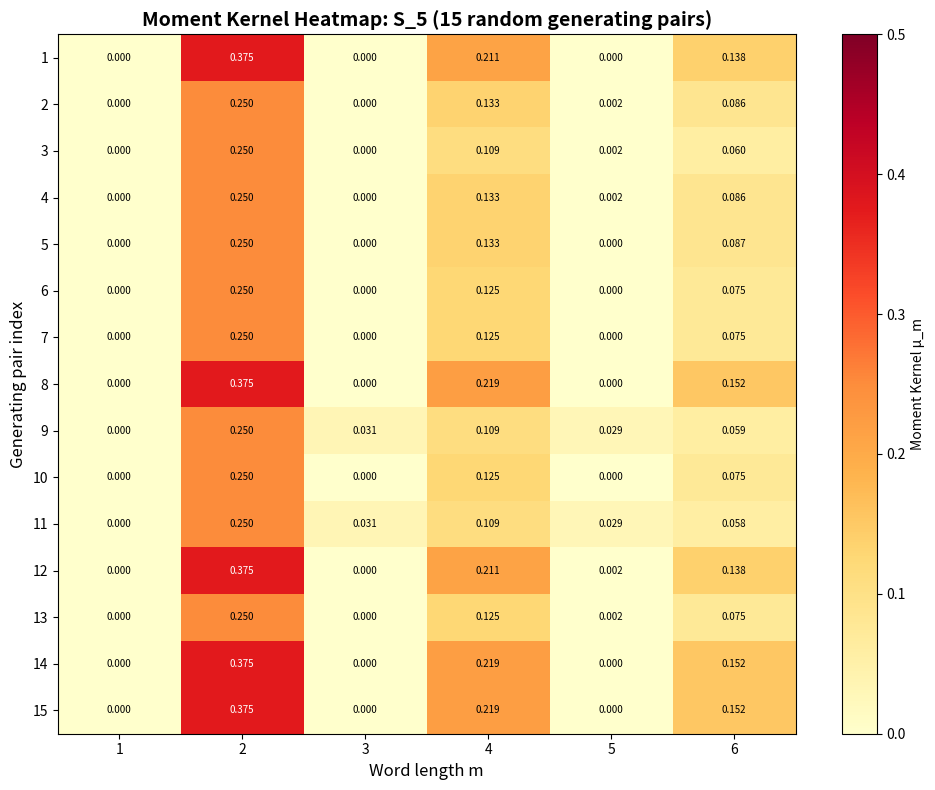

Generate this figure with matplotlib:
#!/usr/bin/env python3
"""
Visualization: Moment Kernel Heatmap across S_n

Shows how the moment kernel μ_m varies for different generating pairs
and word lengths, revealing the spectral fingerprint of random Cayley graphs.
The heatmap displays moment kernel values for multiple random generating
pairs in S_5, illustrating the boundedness predicted by the conjecture.
"""

import random
import math
import itertools
import matplotlib.pyplot as plt
import numpy as np

# --- Inline functions ---

def identity(n): return tuple(range(n))
def compose(p, q): return tuple(p[q[i]] for i in range(len(p)))
def inverse(p):
    inv = [0]*len(p)
    for i in range(len(p)): inv[p[i]] = i
    return tuple(inv)

def eval_word(sigma, tau, word):
    n = len(sigma)
    gens = {0: sigma, 1: inverse(sigma), 2: tau, 3: inverse(tau)}
    result = identity(n)
    for letter in word:
        result = compose(gens[letter], result)
    return result

def closed_word_count(sigma, tau, m):
    n = len(sigma)
    id_perm = identity(n)
    count = 0
    for word in itertools.product(range(4), repeat=m):
        if eval_word(sigma, tau, list(word)) == id_perm:
            count += 1
    return count

def generates_sn(sigma, tau, n):
    gens = [sigma, inverse(sigma), tau, inverse(tau)]
    visited = {identity(n)}
    frontier = [identity(n)]
    while frontier:
        new = []
        for g in frontier:
            for s in gens:
                h = compose(s, g)
                if h not in visited:
                    visited.add(h)
                    new.append(h)
        frontier = new
    return len(visited) == math.factorial(n)

# --- Computation ---

random.seed(42)
n = 5
num_pairs = 15
max_m = 6

# Collect generating pairs
pairs = []
attempts = 0
while len(pairs) < num_pairs and attempts < 500:
    attempts += 1
    p = list(range(n))
    random.shuffle(p)
    sigma = tuple(p)
    random.shuffle(p)
    tau = tuple(p)
    if generates_sn(sigma, tau, n):
        pairs.append((sigma, tau))

# Compute moment kernels
data = np.zeros((num_pairs, max_m))
for i, (sigma, tau) in enumerate(pairs):
    for m in range(1, max_m + 1):
        cwc = closed_word_count(sigma, tau, m)
        data[i, m-1] = cwc / (4**m)

# --- Plot ---
fig, ax = plt.subplots(figsize=(10, 8))

im = ax.imshow(data, aspect='auto', cmap='YlOrRd', vmin=0, vmax=0.5)
ax.set_xlabel('Word length m', fontsize=12)
ax.set_ylabel('Generating pair index', fontsize=12)
ax.set_title(f'Moment Kernel Heatmap: S_{n} ({num_pairs} random generating pairs)', 
             fontsize=14, fontweight='bold')
ax.set_xticks(range(max_m))
ax.set_xticklabels(range(1, max_m+1))
ax.set_yticks(range(num_pairs))
ax.set_yticklabels(range(1, num_pairs+1))

# Add colorbar
cbar = plt.colorbar(im, ax=ax, label='Moment Kernel μ_m')

# Add text annotations
for i in range(num_pairs):
    for j in range(max_m):
        val = data[i, j]
        color = 'white' if val > 0.3 else 'black'
        ax.text(j, i, f'{val:.3f}', ha='center', va='center', 
                fontsize=7, color=color)

plt.tight_layout()
plt.savefig('moment_heatmap.png', dpi=150, bbox_inches='tight')
print("Saved moment_heatmap.png")
